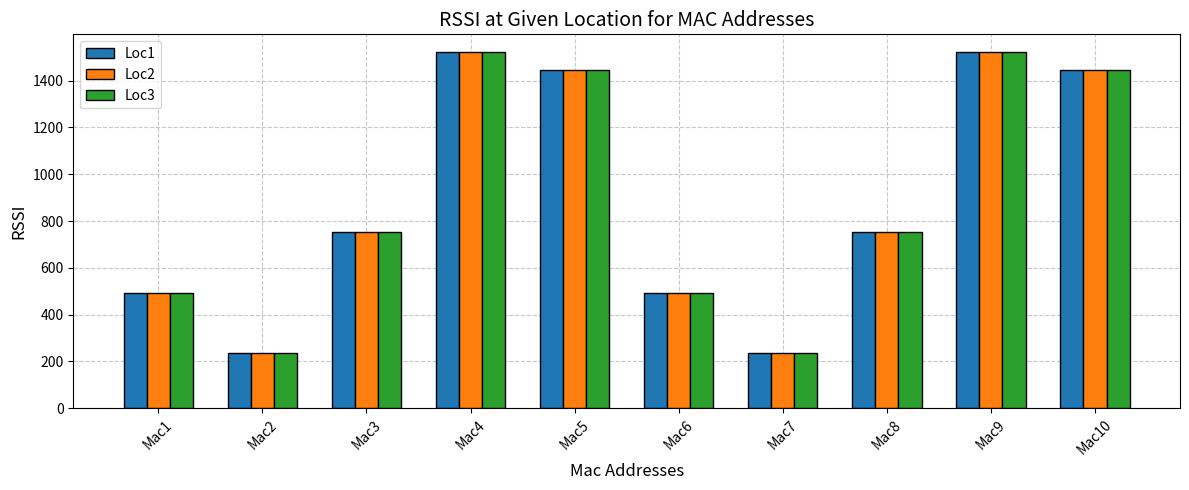

Write Python code to recreate this figure.
import matplotlib.pyplot as plt
import numpy as np
loc1 = {"Mac1": 491, "Mac2": 235, "Mac3": 752, "Mac4": 1522, "Mac5":1445, "Mac6": 491, "Mac7": 235, "Mac8": 752, "Mac9": 1522, "Mac10":1445}
loc2 = {"Mac1": 491, "Mac2": 235, "Mac3": 752, "Mac4": 1522, "Mac5":1445, "Mac6": 491, "Mac7": 235, "Mac8": 752, "Mac9": 1522, "Mac10":1445}
loc3 = {"Mac1": 491, "Mac2": 235, "Mac3": 752, "Mac4": 1522, "Mac5":1445, "Mac6": 491, "Mac7": 235, "Mac8": 752, "Mac9": 1522, "Mac10":1445}

locations = [loc1, loc2, loc3]
bar_width = 1/len(locations)

locations = [loc1, loc2, loc3]
names = ["Loc1", "Loc2", "Loc3"]

addresses = list(loc1.keys())
x = np.arange(len(addresses)) * 1.5
width = 1 / len(locations)        # bar width

fig, ax = plt.subplots(figsize=(12, 5))

for i, loc in enumerate(locations):
    ax.bar(x + i*width, list(loc.values()), width, label=names[i],edgecolor='black')

ax.set_xticks(x + width)  #for x labels
ax.set_xticklabels(addresses, rotation=45)

ax.legend()
ax.grid(which='major', linestyle='--', linewidth=0.8, alpha=0.7)

ax.set_axisbelow(True)
ax.set_ylabel("RSSI",fontsize=12)
ax.set_xlabel("Mac Addresses",fontsize=12)
ax.set_title("RSSI at Given Location for MAC Addresses", fontsize=14)
plt.tight_layout()
plt.show()